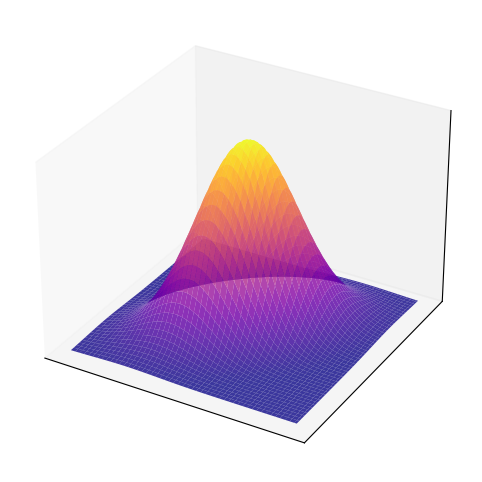

Python code for this plot:
# import numpy as np
# import matplotlib.pyplot as plt
# from mpl_toolkits.mplot3d import Axes3D
#
# # 设置随机种子
# np.random.seed(0)
#
# # 网格点
# x = np.linspace(-3, 3, 100)
# y = np.linspace(-3, 3, 100)
# x, y = np.meshgrid(x, y)
#
# # 三维高斯分布的均值和协方差
# mean = [0, 0]
# cov = [[1, 0.5], [0.5, 1]]
#
# # 计算高斯分布
# pos = np.dstack((x, y))
# z = (1 / (2 * np.pi * np.sqrt(np.linalg.det(cov)))) * np.exp(-0.5 * np.einsum('...k,kl,...l->...', pos - mean, np.linalg.inv(cov), pos - mean))
#
# # 绘制三维表面图
# fig = plt.figure(figsize=(8, 6))
# ax = fig.add_subplot(111, projection='3d')
# ax.plot_surface(x, y, z, cmap='viridis', alpha=0.8)
#
# # 隐藏坐标轴
# ax.set_xticks([])
# ax.set_yticks([])
# ax.set_zticks([])
#
# # 保存图像
# plt.savefig("3d_normal_distribution_surface.png", bbox_inches='tight', transparent=True)
# plt.show()

import numpy as np
import matplotlib.pyplot as plt
from mpl_toolkits.mplot3d import Axes3D

# 设置随机种子
np.random.seed(0)

# 网格点
x = np.linspace(-3, 3, 100)
y = np.linspace(-3, 3, 100)
x, y = np.meshgrid(x, y)

# 三维高斯分布的均值和协方差
mean = [0, 0]
cov = [[1, 0.5], [0.5, 1]]

# 计算高斯分布
pos = np.dstack((x, y))
z = (1 / (2 * np.pi * np.sqrt(np.linalg.det(cov)))) * np.exp(-0.5 * np.einsum('...k,kl,...l->...', pos - mean, np.linalg.inv(cov), pos - mean))

# 绘制三维表面图
fig = plt.figure(figsize=(8, 6))
ax = fig.add_subplot(111, projection='3d')
ax.plot_surface(x, y, z, cmap='plasma', alpha=0.8)  # 改为 'plasma' 颜色映射

# 隐藏坐标轴
ax.set_xticks([])
ax.set_yticks([])
ax.set_zticks([])

# 保存图像
plt.savefig("3d_normal_distribution_surface.png", bbox_inches='tight', transparent=True)
plt.show()





